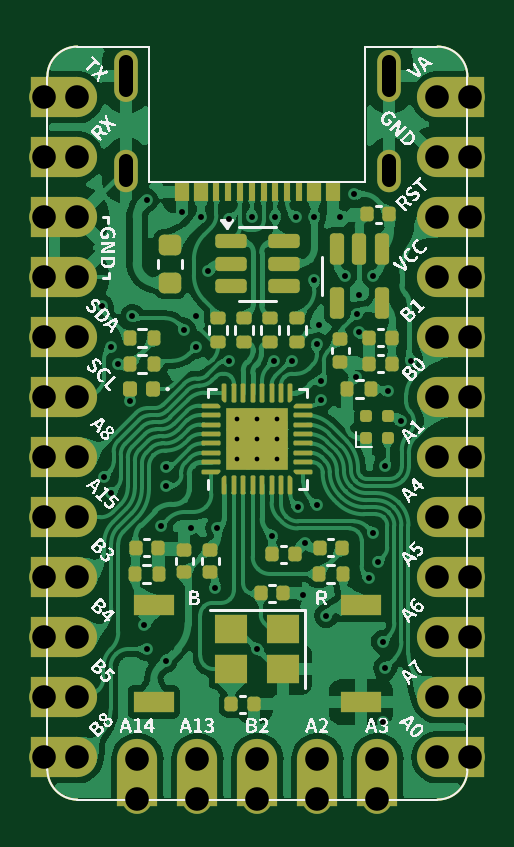
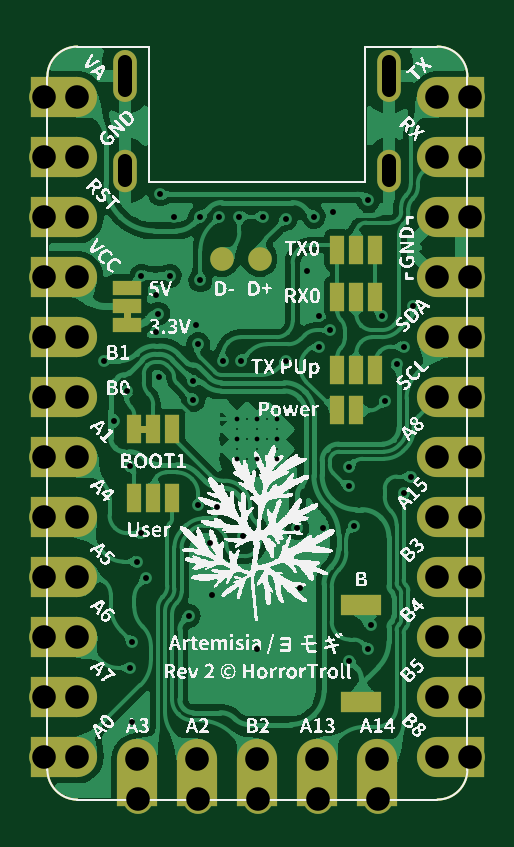
Circuit board: 10 layer files. Board 17.8 x 31.9 mm.
- bottom_copper: artemisia-B_Cu.gbl (162186 bytes)
- bottom_mask: artemisia-B_Mask.gbs (5141 bytes)
- paste: artemisia-B_Paste.gbp (1204 bytes)
- bottom_silk: artemisia-B_Silkscreen.gbo (286532 bytes)
- outline: artemisia-Edge_Cuts.gm1 (1092 bytes)
- top_copper: artemisia-F_Cu.gtl (234982 bytes)
- top_mask: artemisia-F_Mask.gts (11601 bytes)
- paste: artemisia-F_Paste.gtp (13443 bytes)
- top_silk: artemisia-F_Silkscreen.gto (131414 bytes)
- drill: artemisia.drl (2295 bytes)

=== bottom_copper: artemisia-B_Cu.gbl (162186 bytes, source omitted) ===
=== bottom_mask: artemisia-B_Mask.gbs ===
G04 #@! TF.GenerationSoftware,KiCad,Pcbnew,8.0.0*
G04 #@! TF.CreationDate,2024-04-25T20:32:51+07:00*
G04 #@! TF.ProjectId,artemisia,61727465-6d69-4736-9961-2e6b69636164,2*
G04 #@! TF.SameCoordinates,Original*
G04 #@! TF.FileFunction,Soldermask,Bot*
G04 #@! TF.FilePolarity,Negative*
%FSLAX46Y46*%
G04 Gerber Fmt 4.6, Leading zero omitted, Abs format (unit mm)*
G04 Created by KiCad (PCBNEW 8.0.0) date 2024-04-25 20:32:51*
%MOMM*%
%LPD*%
G01*
G04 APERTURE LIST*
G04 Aperture macros list*
%AMFreePoly0*
4,1,5,0.300000,-0.600000,-0.300000,-0.600000,-0.300000,0.600000,0.300000,0.600000,0.300000,-0.600000,0.300000,-0.600000,$1*%
G04 Aperture macros list end*
%ADD10C,1.260000*%
%ADD11C,1.700000*%
%ADD12R,1.700000X2.000000*%
%ADD13R,2.000000X1.700000*%
%ADD14O,1.000000X2.200000*%
%ADD15O,1.000000X1.800000*%
%ADD16R,1.700000X0.900000*%
%ADD17C,1.000000*%
%ADD18FreePoly0,0.000000*%
%ADD19R,0.600000X1.200000*%
%ADD20FreePoly0,90.000000*%
%ADD21R,1.200000X0.600000*%
%ADD22FreePoly0,180.000000*%
G04 #@! TA.AperFunction,Profile*
%ADD23C,0.100000*%
G04 #@! TD*
G04 APERTURE END LIST*
G36*
X14250000Y-11150000D02*
G01*
X14550000Y-11150000D01*
X14550000Y-11650000D01*
X14250000Y-11650000D01*
X14250000Y-11150000D01*
G37*
G36*
X13450000Y-16350000D02*
G01*
X13950000Y-16350000D01*
X13950000Y-16050000D01*
X13450000Y-16050000D01*
X13450000Y-16350000D01*
G37*
D10*
X3780000Y-31862500D03*
D11*
X3810000Y-30162500D03*
D12*
X3810000Y-31162500D03*
D10*
X6320000Y-31862500D03*
D11*
X6350000Y-30162500D03*
D12*
X6350000Y-31162500D03*
D10*
X8860000Y-31862500D03*
D11*
X8890000Y-30162500D03*
D12*
X8890000Y-31162500D03*
D10*
X11400000Y-31862500D03*
D11*
X11430000Y-30162500D03*
D12*
X11430000Y-31162500D03*
D10*
X13940000Y-31862500D03*
D11*
X13970000Y-30162500D03*
D12*
X13970000Y-31162500D03*
D10*
X17910000Y-2146300D03*
D11*
X16510000Y-2146300D03*
D13*
X17510000Y-2146300D03*
D10*
X17910000Y-4686300D03*
D11*
X16510000Y-4686300D03*
D13*
X17510000Y-4686300D03*
D10*
X17910000Y-7226300D03*
D11*
X16510000Y-7226300D03*
D13*
X17510000Y-7226300D03*
D10*
X17910000Y-9766300D03*
D11*
X16510000Y-9766300D03*
D13*
X17510000Y-9766300D03*
D10*
X17910000Y-12306300D03*
D11*
X16510000Y-12306300D03*
D13*
X17510000Y-12306300D03*
D10*
X17910000Y-14846300D03*
D11*
X16510000Y-14846300D03*
D13*
X17510000Y-14846300D03*
D10*
X17910000Y-17386300D03*
D11*
X16510000Y-17386300D03*
D13*
X17510000Y-17386300D03*
D10*
X17910000Y-19926300D03*
D11*
X16510000Y-19926300D03*
D13*
X17510000Y-19926300D03*
D10*
X17910000Y-22466300D03*
D11*
X16510000Y-22466300D03*
D13*
X17510000Y-22466300D03*
D10*
X17910000Y-25006300D03*
D11*
X16510000Y-25006300D03*
D13*
X17510000Y-25006300D03*
D10*
X17910000Y-27546300D03*
D11*
X16510000Y-27546300D03*
D13*
X17510000Y-27546300D03*
D10*
X17910000Y-30086300D03*
D11*
X16510000Y-30086300D03*
D13*
X17510000Y-30086300D03*
D10*
X-130000Y-2146300D03*
D11*
X1270000Y-2146300D03*
D13*
X270000Y-2146300D03*
D10*
X-130000Y-4686300D03*
D11*
X1270000Y-4686300D03*
D13*
X270000Y-4686300D03*
D10*
X-130000Y-7226300D03*
D11*
X1270000Y-7226300D03*
D13*
X270000Y-7226300D03*
D10*
X-130000Y-9766300D03*
D11*
X1270000Y-9766300D03*
D13*
X270000Y-9766300D03*
D10*
X-130000Y-12306300D03*
D11*
X1270000Y-12306300D03*
D13*
X270000Y-12306300D03*
D10*
X-130000Y-14846300D03*
D11*
X1270000Y-14846300D03*
D13*
X270000Y-14846300D03*
D10*
X-130000Y-17386300D03*
D11*
X1270000Y-17386300D03*
D13*
X270000Y-17386300D03*
D10*
X-130000Y-19926300D03*
D11*
X1270000Y-19926300D03*
D13*
X270000Y-19926300D03*
D10*
X-130000Y-22466300D03*
D11*
X1270000Y-22466300D03*
D13*
X270000Y-22466300D03*
D10*
X-130000Y-25006300D03*
D11*
X1270000Y-25006300D03*
D13*
X270000Y-25006300D03*
D10*
X-130000Y-27546300D03*
D11*
X1270000Y-27546300D03*
D13*
X270000Y-27546300D03*
D10*
X-130000Y-30086300D03*
D11*
X1270000Y-30086300D03*
D13*
X270000Y-30086300D03*
D14*
X3328000Y-1250474D03*
D15*
X3328000Y-5250474D03*
D14*
X14478000Y-1250474D03*
D15*
X14478000Y-5250474D03*
D16*
X4500000Y-23650000D03*
X4500000Y-27750000D03*
D17*
X8800000Y-9000000D03*
D18*
X12500000Y-19100000D03*
D19*
X13300000Y-19100000D03*
D18*
X14100000Y-19100000D03*
D20*
X14400000Y-11800000D03*
D21*
X14400000Y-11000000D03*
D20*
X14400000Y-10200000D03*
D22*
X14100000Y-16200000D03*
D19*
X13300000Y-16200000D03*
D22*
X12500000Y-16200000D03*
D17*
X10400000Y-9000000D03*
D22*
X5500000Y-13700000D03*
D19*
X4700000Y-13700000D03*
D22*
X3900000Y-13700000D03*
X5500000Y-10600000D03*
D19*
X4700000Y-10600000D03*
D22*
X3900000Y-10600000D03*
X5500000Y-8600000D03*
D19*
X4700000Y-8600000D03*
D22*
X3900000Y-8600000D03*
D19*
X5500000Y-15400000D03*
X4700000Y-15400000D03*
D23*
X0Y-1270000D02*
X0Y-30607000D01*
X16510000Y0D02*
G75*
G02*
X17780000Y-1270000I0J-1270000D01*
G01*
X13462000Y-5711600D02*
X4318000Y-5711600D01*
X1270000Y-31877000D02*
G75*
G02*
X0Y-30607000I-3J1269997D01*
G01*
X0Y-1270000D02*
G75*
G02*
X1270000Y0I1270000J0D01*
G01*
X17780000Y-1270000D02*
X17780000Y-30607000D01*
X4318000Y-5711600D02*
X4318000Y0D01*
X13462000Y0D02*
X16510000Y0D01*
X1270000Y0D02*
X4318000Y0D01*
X1270000Y-31877000D02*
X16510000Y-31877000D01*
X13462000Y0D02*
X13462000Y-5711600D01*
X17780000Y-30607000D02*
G75*
G02*
X16510000Y-31877000I-1270000J0D01*
G01*
M02*

=== paste: artemisia-B_Paste.gbp ===
G04 #@! TF.GenerationSoftware,KiCad,Pcbnew,8.0.0*
G04 #@! TF.CreationDate,2024-04-25T20:32:51+07:00*
G04 #@! TF.ProjectId,artemisia,61727465-6d69-4736-9961-2e6b69636164,2*
G04 #@! TF.SameCoordinates,Original*
G04 #@! TF.FileFunction,Paste,Bot*
G04 #@! TF.FilePolarity,Positive*
%FSLAX46Y46*%
G04 Gerber Fmt 4.6, Leading zero omitted, Abs format (unit mm)*
G04 Created by KiCad (PCBNEW 8.0.0) date 2024-04-25 20:32:51*
%MOMM*%
%LPD*%
G01*
G04 APERTURE LIST*
%ADD10R,1.700000X0.900000*%
G04 #@! TA.AperFunction,Profile*
%ADD11C,0.100000*%
G04 #@! TD*
G04 APERTURE END LIST*
D10*
X4500000Y-23650000D03*
X4500000Y-27750000D03*
D11*
X0Y-1270000D02*
X0Y-30607000D01*
X16510000Y0D02*
G75*
G02*
X17780000Y-1270000I0J-1270000D01*
G01*
X13462000Y-5711600D02*
X4318000Y-5711600D01*
X1270000Y-31877000D02*
G75*
G02*
X0Y-30607000I-3J1269997D01*
G01*
X0Y-1270000D02*
G75*
G02*
X1270000Y0I1270000J0D01*
G01*
X17780000Y-1270000D02*
X17780000Y-30607000D01*
X4318000Y-5711600D02*
X4318000Y0D01*
X13462000Y0D02*
X16510000Y0D01*
X1270000Y0D02*
X4318000Y0D01*
X1270000Y-31877000D02*
X16510000Y-31877000D01*
X13462000Y0D02*
X13462000Y-5711600D01*
X17780000Y-30607000D02*
G75*
G02*
X16510000Y-31877000I-1270000J0D01*
G01*
M02*

=== bottom_silk: artemisia-B_Silkscreen.gbo (286532 bytes, source omitted) ===
=== outline: artemisia-Edge_Cuts.gm1 ===
G04 #@! TF.GenerationSoftware,KiCad,Pcbnew,8.0.0*
G04 #@! TF.CreationDate,2024-04-25T20:32:51+07:00*
G04 #@! TF.ProjectId,artemisia,61727465-6d69-4736-9961-2e6b69636164,2*
G04 #@! TF.SameCoordinates,Original*
G04 #@! TF.FileFunction,Profile,NP*
%FSLAX46Y46*%
G04 Gerber Fmt 4.6, Leading zero omitted, Abs format (unit mm)*
G04 Created by KiCad (PCBNEW 8.0.0) date 2024-04-25 20:32:51*
%MOMM*%
%LPD*%
G01*
G04 APERTURE LIST*
G04 #@! TA.AperFunction,Profile*
%ADD10C,0.100000*%
G04 #@! TD*
G04 APERTURE END LIST*
D10*
X0Y-1270000D02*
X0Y-30607000D01*
X16510000Y0D02*
G75*
G02*
X17780000Y-1270000I0J-1270000D01*
G01*
X13462000Y-5711600D02*
X4318000Y-5711600D01*
X1270000Y-31877000D02*
G75*
G02*
X0Y-30607000I-3J1269997D01*
G01*
X0Y-1270000D02*
G75*
G02*
X1270000Y0I1270000J0D01*
G01*
X17780000Y-1270000D02*
X17780000Y-30607000D01*
X4318000Y-5711600D02*
X4318000Y0D01*
X13462000Y0D02*
X16510000Y0D01*
X1270000Y0D02*
X4318000Y0D01*
X1270000Y-31877000D02*
X16510000Y-31877000D01*
X13462000Y0D02*
X13462000Y-5711600D01*
X17780000Y-30607000D02*
G75*
G02*
X16510000Y-31877000I-1270000J0D01*
G01*
M02*

=== top_copper: artemisia-F_Cu.gtl (234982 bytes, source omitted) ===
=== top_mask: artemisia-F_Mask.gts (11601 bytes, source omitted) ===
=== paste: artemisia-F_Paste.gtp (13443 bytes, source withheld) ===
=== top_silk: artemisia-F_Silkscreen.gto (131414 bytes, source omitted) ===
=== drill: artemisia.drl ===
M48
; DRILL file {KiCad 8.0.0} date 2024-04-25T20:32:54+0700
; FORMAT={-:-/ absolute / metric / decimal}
; #@! TF.CreationDate,2024-04-25T20:32:54+07:00
; #@! TF.GenerationSoftware,Kicad,Pcbnew,8.0.0
; #@! TF.FileFunction,MixedPlating,1,2
FMAT,2
METRIC
; #@! TA.AperFunction,Plated,PTH,ComponentDrill
T1C0.200
; #@! TA.AperFunction,Plated,PTH,ViaDrill
T2C0.250
; #@! TA.AperFunction,Plated,PTH,ComponentDrill
T3C0.600
; #@! TA.AperFunction,Plated,PTH,ComponentDrill
T4C1.000
%
G90
G05
T1
X8.04Y-15.75
X8.04Y-16.6
X8.04Y-17.45
X8.89Y-15.75
X8.89Y-16.6
X8.89Y-17.45
X9.74Y-15.75
X9.74Y-16.6
X9.74Y-17.45
T2
X2.3Y-11.0
X2.4Y-18.2
X2.7Y-12.7
X2.7Y-18.9
X3.0Y-13.45
X3.5Y-15.0
X3.6Y-11.4
X4.1Y-24.5
X4.2Y-6.5
X4.2Y-25.5
X4.8Y-20.3
X5.0Y-17.8
X5.0Y-18.6
X5.0Y-26.0
X5.7Y-7.0
X5.8Y-12.0
X6.1Y-20.4
X6.3Y-11.4
X6.3Y-12.7
X6.503Y-7.2
X6.8Y-9.5
X7.1Y-22.9
X7.2Y-20.4
X7.7Y-7.3
X7.7Y-13.3
X8.653Y-7.2
X8.89Y-25.5
X9.52Y-20.7
X9.6Y-13.3
X9.653Y-7.2
X10.35Y-13.3
X10.503Y-7.2
X10.6Y-19.5
X10.8Y-23.225
X10.9Y-21.0
X11.303Y-7.2
X11.303Y-9.9
X11.4Y-12.6
X11.4Y-19.4
X11.5Y-11.8
X11.6Y-14.15
X11.6Y-14.95
X11.8Y-24.1
X12.4Y-7.2
X12.6Y-9.7
X13.0Y-6.25
X13.05Y-14.0
X13.1Y-11.3
X13.2Y-10.5
X13.2Y-12.1
X13.6Y-22.5
X13.8Y-9.7
X13.8Y-20.6
X14.0Y-21.8
X14.2Y-25.2
X14.2Y-28.6
X14.3Y-17.75
X14.3Y-26.3
X14.4Y-14.6
X14.95Y-15.85
X15.4Y-13.3
T4
X-0.13Y-2.146
X-0.13Y-4.686
X-0.13Y-7.226
X-0.13Y-9.766
X-0.13Y-12.306
X-0.13Y-14.846
X-0.13Y-17.386
X-0.13Y-19.926
X-0.13Y-22.466
X-0.13Y-25.006
X-0.13Y-27.546
X-0.13Y-30.086
X1.27Y-2.146
X1.27Y-4.686
X1.27Y-7.226
X1.27Y-9.766
X1.27Y-12.306
X1.27Y-14.846
X1.27Y-17.386
X1.27Y-19.926
X1.27Y-22.466
X1.27Y-25.006
X1.27Y-27.546
X1.27Y-30.086
X3.78Y-31.862
X3.81Y-30.162
X6.32Y-31.862
X6.35Y-30.162
X8.86Y-31.862
X8.89Y-30.162
X11.4Y-31.862
X11.43Y-30.162
X13.94Y-31.862
X13.97Y-30.162
X16.51Y-2.146
X16.51Y-4.686
X16.51Y-7.226
X16.51Y-9.766
X16.51Y-12.306
X16.51Y-14.846
X16.51Y-17.386
X16.51Y-19.926
X16.51Y-22.466
X16.51Y-25.006
X16.51Y-27.546
X16.51Y-30.086
X17.91Y-2.146
X17.91Y-4.686
X17.91Y-7.226
X17.91Y-9.766
X17.91Y-12.306
X17.91Y-14.846
X17.91Y-17.386
X17.91Y-19.926
X17.91Y-22.466
X17.91Y-25.006
X17.91Y-27.546
X17.91Y-30.086
T3
X3.328Y-0.65G85X3.328Y-1.85
G05
X3.328Y-4.85G85X3.328Y-5.65
G05
X14.478Y-0.65G85X14.478Y-1.85
G05
X14.478Y-4.85G85X14.478Y-5.65
G05
M30

